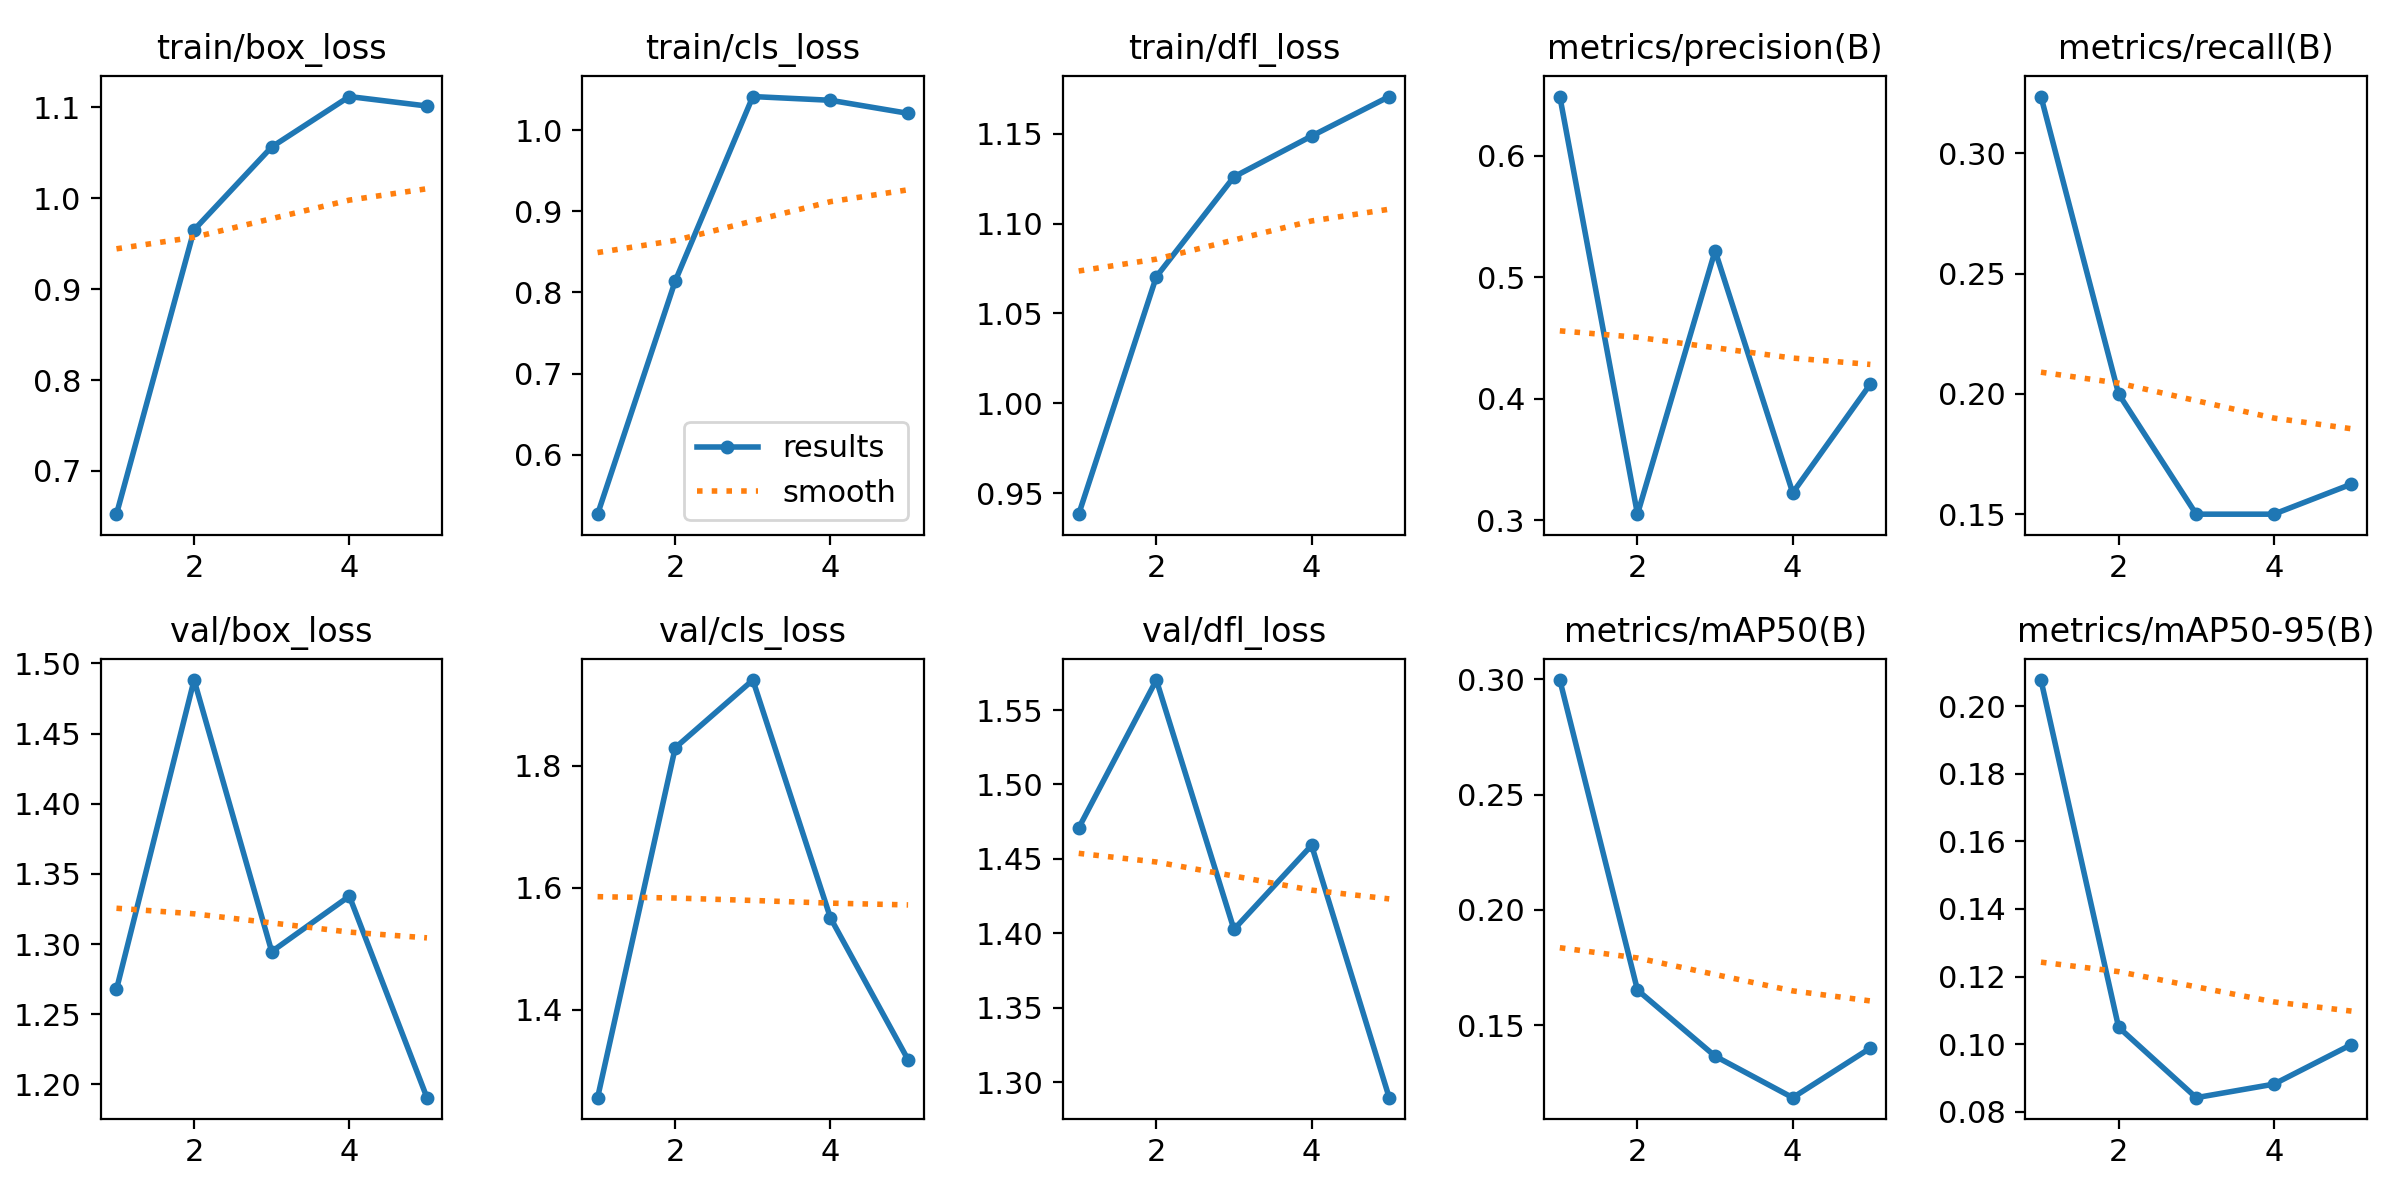

The file beside this chart, header and first rows:
epoch, train/box_loss, train/cls_loss, train/dfl_loss, metrics/precision(B), metrics/recall(B), metrics/mAP50(B), metrics/mAP50-95(B), val/box_loss, val/cls_loss, val/dfl_loss, lr/pg0, lr/pg1, lr/pg2
1, 0.6525, 0.5268, 0.9383, 0.649, 0.3235, 0.2996, 0.2077, 1.268, 1.256, 1.471, 0.00048, 0.00048, 0.00048
2, 0.965, 0.814, 1.071, 0.3049, 0.2, 0.1653, 0.105, 1.488, 1.829, 1.57, 0.000786, 0.000786, 0.000786
3, 1.056, 1.041, 1.126, 0.5219, 0.15, 0.1366, 0.08418, 1.295, 1.941, 1.403, 0.0008939, 0.0008939, 0.0008939
4, 1.112, 1.037, 1.149, 0.3225, 0.15, 0.1187, 0.08818, 1.334, 1.55, 1.459, 0.0008039, 0.0008039, 0.0008039
5, 1.101, 1.021, 1.171, 0.412, 0.1625, 0.1401, 0.09989, 1.191, 1.318, 1.29, 0.000416, 0.000416, 0.000416
